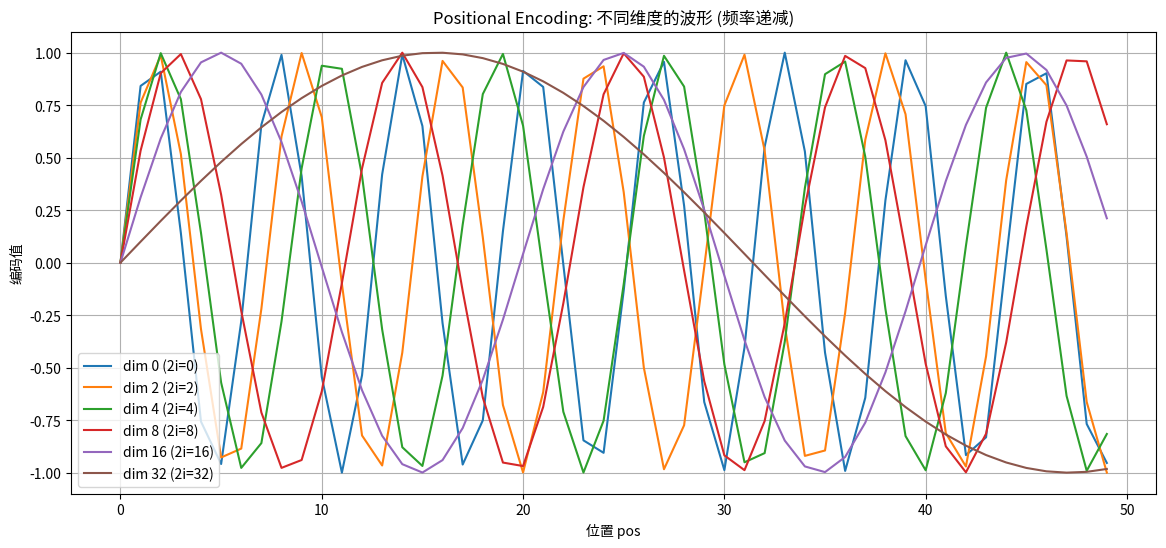

This figure's Python source: (Note: this script raises an exception after producing the figure.)
"""
正弦/余弦位置编码 — 对应文章 Ch5.2
不同频率的正弦/余弦波 = "连续版二进制"，给 Transformer 注入位置信息。
"""
import numpy as np


def get_positional_encoding(pos: int, d_model: int) -> np.ndarray:
    """计算某个位置的位置编码"""
    PE = np.zeros(d_model)
    for i in range(d_model // 2):
        angle = pos / (10000 ** (2 * i / d_model))
        PE[2 * i] = np.sin(angle)
        PE[2 * i + 1] = np.cos(angle)
    return PE


def main() -> None:
    print("=" * 55)
    print("Ch5.2: 正弦/余弦位置编码")
    print("=" * 55)

    d_model, max_len = 128, 50
    dimensions = [0, 2, 4, 8, 16, 32]

    print(f"模型维度: {d_model}")
    print(f"展示位置 0~{max_len-1} 的编码值\n")

    for dim in dimensions:
        wave = [get_positional_encoding(pos, d_model)[dim] for pos in range(max_len)]
        # 用文本画一个简化的波形
        chars = []
        for v in wave:
            if v > 0.5: chars.append("█")
            elif v > 0: chars.append("▄")
            elif v > -0.5: chars.append("▁")
            else: chars.append("▔")
        print(f"dim {dim:>3} (2i={dim}): {''.join(chars[:50])}")

    print(f"\n观察：dim 0 振荡最快 (高频 → 细粒度位置), dim 32 最慢 (低频 → 大尺度位置)")
    print("这就是「连续版二进制」——每个维度以不同频率交替。")

    # 也可用 matplotlib 画波形（可选）
    try:
        import matplotlib.pyplot as plt
        plt.figure(figsize=(14, 6))
        for dim in dimensions:
            wave = [get_positional_encoding(pos, d_model)[dim] for pos in range(max_len)]
            plt.plot(range(max_len), wave, label=f"dim {dim} (2i={dim})")
        plt.title("Positional Encoding: 不同维度的波形 (频率递减)")
        plt.xlabel("位置 pos")
        plt.ylabel("编码值")
        plt.legend()
        plt.grid(True)
        path = "/tmp/positional_encoding.png"
        plt.savefig(path, dpi=150)
        print(f"\n波形图已保存至: {path}")
    except ImportError:
        pass


if __name__ == "__main__":
    main()
